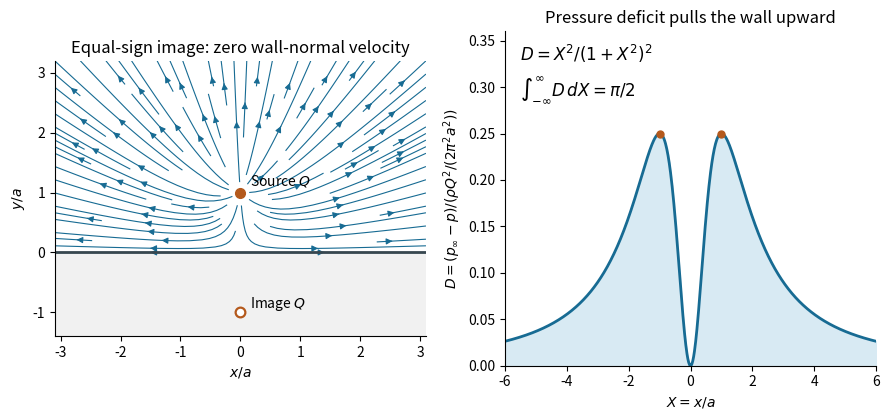

This chart was generated by the following Python code:
"""Oxford A10 (2015), Q2: source images and wall pressure deficit.

Writes 2015-source-wall-pressure.png in the current working directory.
Tested with Python 3.14.4, NumPy 2.3.5, Matplotlib 3.10.7; root pyproject.toml.
"""

import matplotlib

matplotlib.use("Agg")
import matplotlib.pyplot as plt
import numpy as np


def main():
    x = np.linspace(-3.1, 3.1, 440)
    y = np.linspace(0, 3.2, 240)
    X, Y = np.meshgrid(x, y)
    minus = np.maximum(X**2 + (Y-1)**2, 1e-5)
    plus = X**2 + (Y+1)**2
    u = X/minus + X/plus
    v = (Y-1)/minus + (Y+1)/plus
    mask = minus < 0.012
    fig, (ax, bx) = plt.subplots(1, 2, figsize=(9, 4.3), facecolor="white")
    ax.streamplot(x, y, np.ma.masked_where(mask, u), np.ma.masked_where(mask, v),
                  color="#176b93", density=1.0, linewidth=0.8, arrowsize=0.9)
    ax.axhspan(-1.4, 0, color="#f1f1f1")
    ax.axhline(0, color="#37474f", lw=2)
    ax.plot(0, 1, "o", color="#b4591c", ms=7)
    ax.plot(0, -1, "o", mfc="white", mec="#b4591c", mew=1.6, ms=7)
    ax.text(.16, 1.12, "Source $Q$", fontsize=10)
    ax.text(.16, -.93, "Image $Q$", fontsize=10)
    ax.set(xlim=(-3.1, 3.1), ylim=(-1.4, 3.2), aspect="equal",
           xlabel="$x/a$", ylabel="$y/a$", title="Equal-sign image: zero wall-normal velocity")
    scaled_x = np.linspace(-6, 6, 900)
    deficit = scaled_x**2/(1+scaled_x**2)**2
    bx.plot(scaled_x, deficit, color="#176b93", lw=2)
    bx.fill_between(scaled_x, deficit, color="#d8eaf3")
    bx.plot([-1, 1], [.25, .25], "o", color="#b4591c", ms=5)
    bx.text(.04, .91, r"$D=X^2/(1+X^2)^2$", transform=bx.transAxes, fontsize=12)
    bx.text(.04, .81, r"$\int_{-\infty}^{\infty}D\,dX=\pi/2$", transform=bx.transAxes, fontsize=12)
    bx.set(xlabel="$X=x/a$", ylabel=r"$D=(p_\infty-p)/(\rho Q^2/(2\pi^2a^2))$",
           title="Pressure deficit pulls the wall upward", ylim=(0, .36), xlim=(-6, 6))
    for axis in (ax, bx):
        axis.spines[["top", "right"]].set_visible(False)
    fig.tight_layout()
    fig.savefig("2015-source-wall-pressure.png", dpi=155, facecolor="white", transparent=False)
    plt.close(fig)


if __name__ == "__main__":
    main()
